Labelled photos from "cls", an image-classification folder in mengzhuo-k/pcb-inspector. The possible labels are: damaged component, excess solder, good solder, misaligned component, missing component, poor solder, solder bridge.

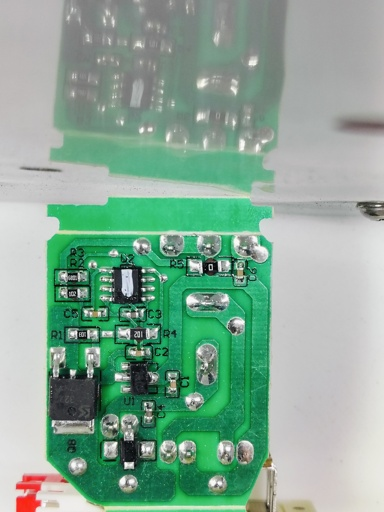
Label: damaged component

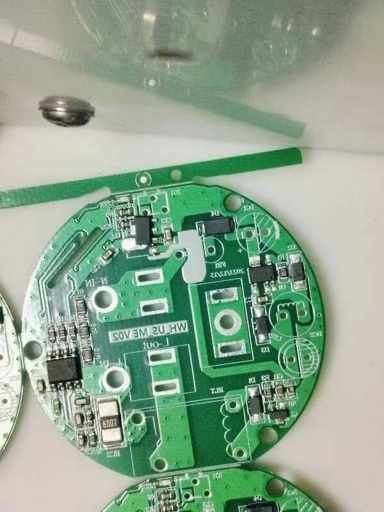
Label: excess solder

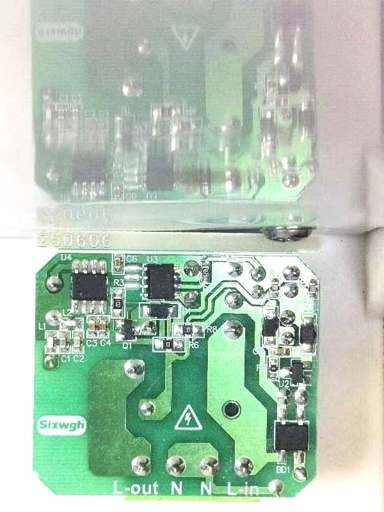
Label: misaligned component

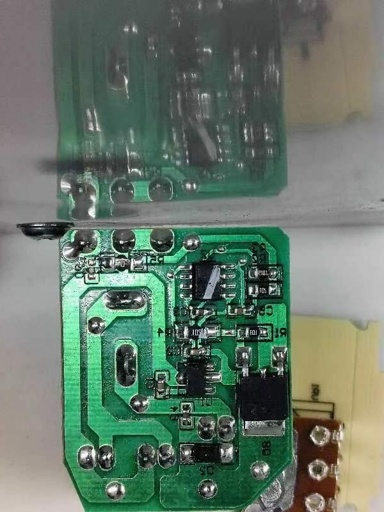
Label: missing component

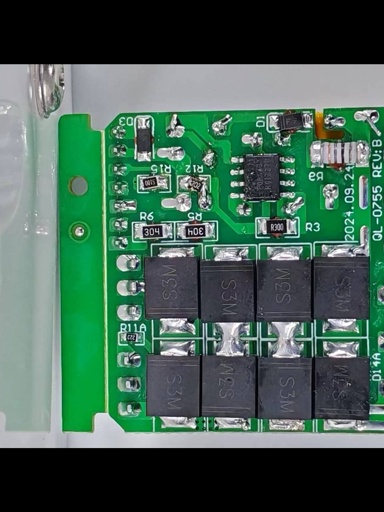
Label: good solder

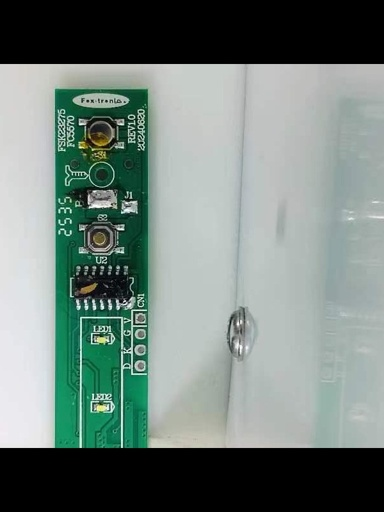
Label: solder bridge
